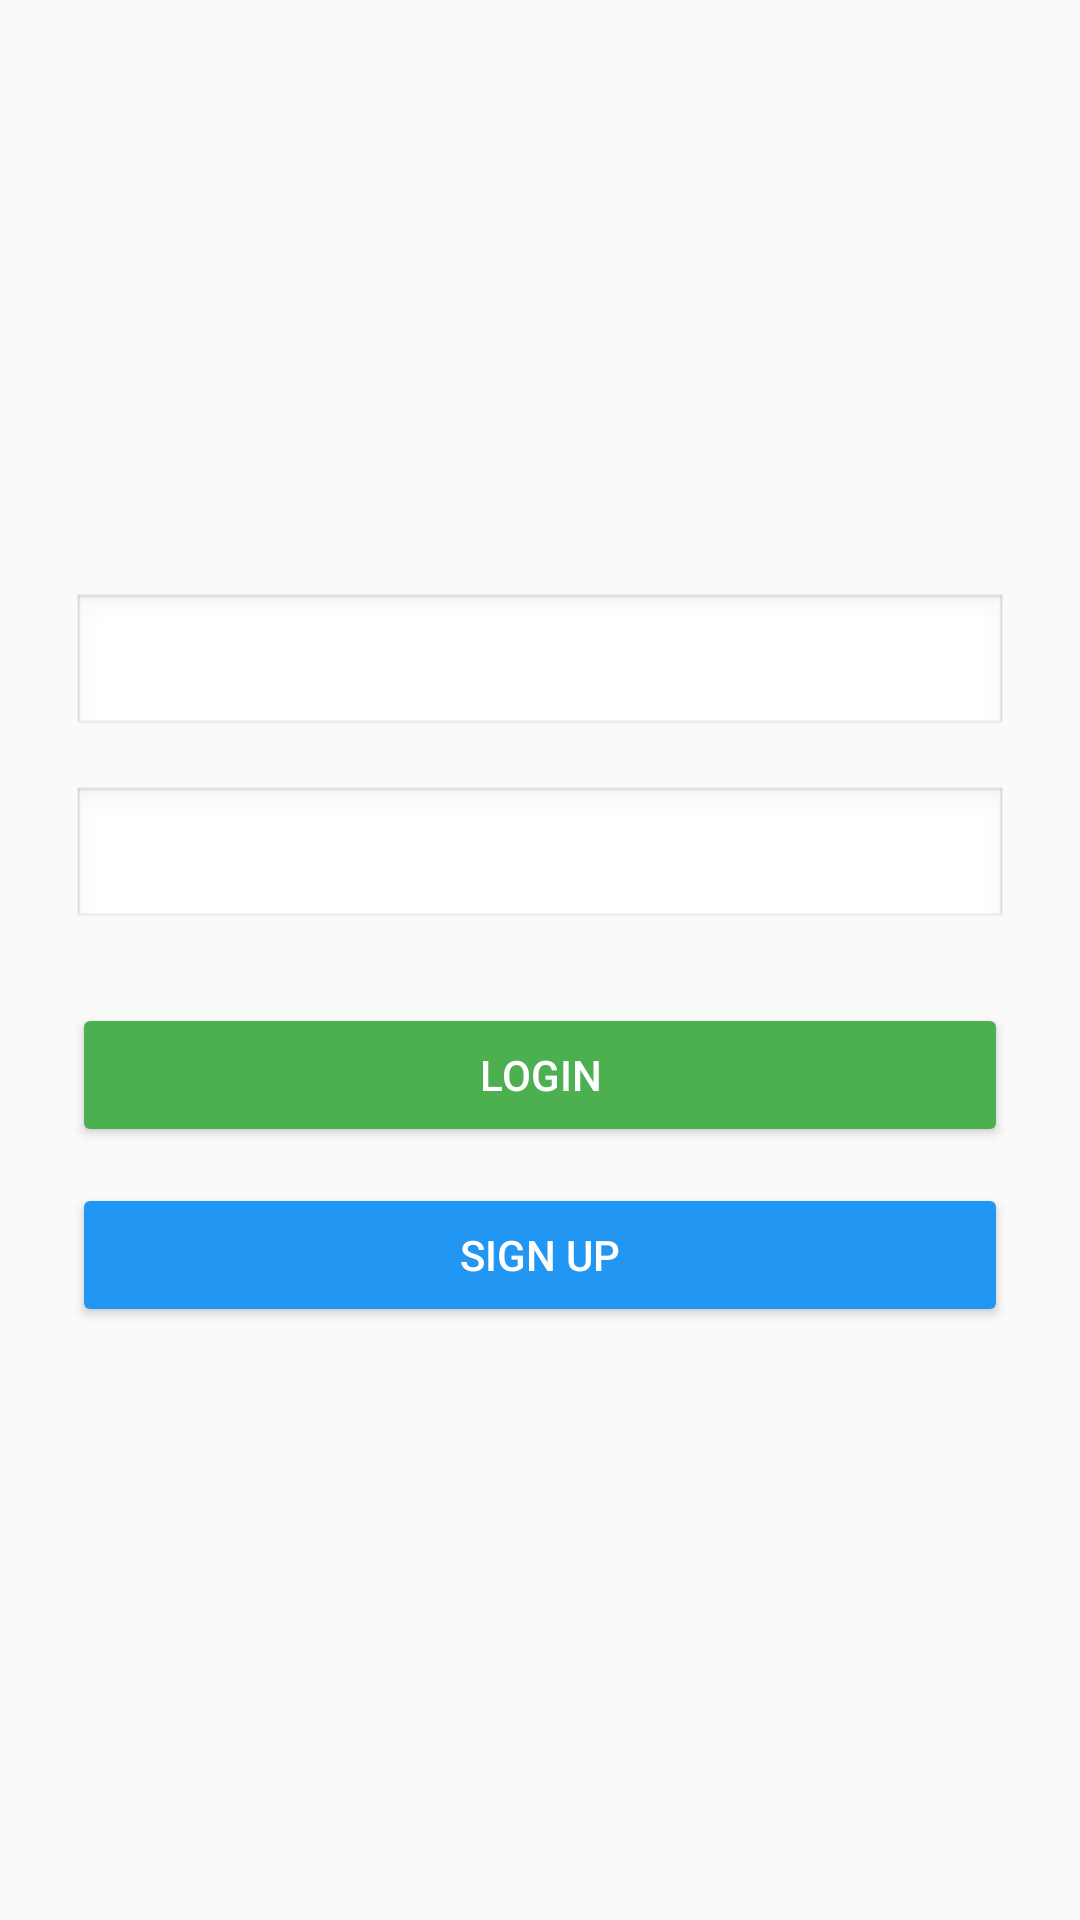

Reconstruct the res/layout file that produces this screen, plus the resources it refers to.
<!-- AndroidManifest.xml: application theme Theme.ConstructionMajoko -->
<!-- res/layout/activity_main.xml -->
<?xml version="1.0" encoding="utf-8"?>
<LinearLayout xmlns:android="http://schemas.android.com/apk/res/android"
    android:layout_width="match_parent"
    android:layout_height="match_parent"
    android:orientation="vertical"
    android:padding="24dp"
    android:gravity="center"
    android:background="#FAFAFA">

    <EditText
        android:id="@+id/emailEditText"
        android:layout_width="match_parent"
        android:layout_height="wrap_content"
        android:autofillHints="email"
        android:inputType="textEmailAddress"
        android:padding="12dp"
        android:background="@android:drawable/edit_text"
        android:layout_marginBottom="16dp" />

    <EditText
        android:id="@+id/passwordEditText"
        android:layout_width="match_parent"
        android:layout_height="wrap_content"
        android:autofillHints="password"
        android:inputType="textPassword"
        android:padding="12dp"
        android:background="@android:drawable/edit_text"
        android:layout_marginBottom="24dp" />

    <Button
        android:id="@+id/loginButton"
        android:layout_width="match_parent"
        android:layout_height="wrap_content"
        android:text="Login"
        android:layout_marginBottom="12dp"
        android:backgroundTint="#4CAF50"
        android:textColor="#FFFFFF" />

    <Button
        android:id="@+id/signupButton"
        android:layout_width="match_parent"
        android:layout_height="wrap_content"
        android:text="Sign Up"
        android:backgroundTint="#2196F3"
        android:textColor="#FFFFFF" />



</LinearLayout>
<!-- resources referenced by this layout -->
<resources>
  <style name="Theme.ConstructionMajoko" parent="Base.Theme.ConstructionMajoko" />
  <style name="Base.Theme.ConstructionMajoko" parent="Theme.Material3.DayNight.NoActionBar">
          
          
      </style>
</resources>
